Run: headless pygame with SDL's dummy video driver; simulated clock (each Clock.tick advances the game by its frame time, no real sleeping); random seed 0; keys injected as events and as key.get_pressed() state; no mouse input.
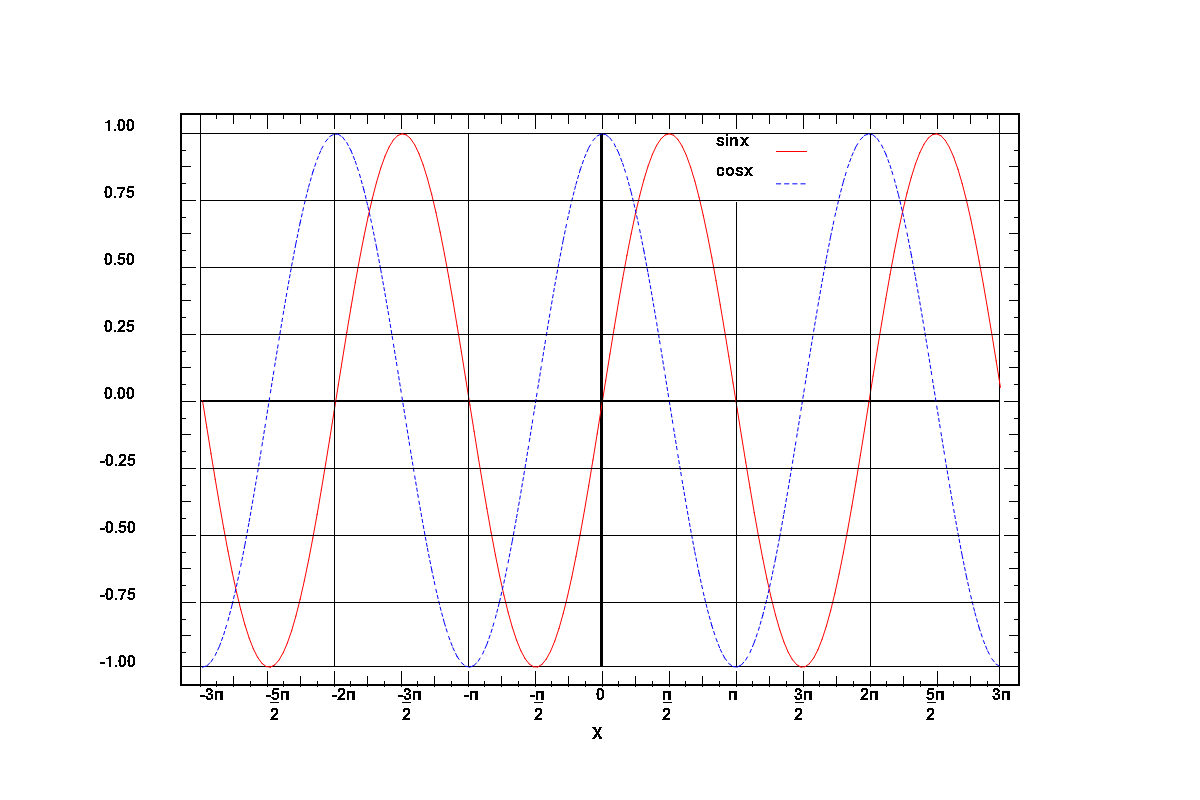
Frame 1 of 4 · flips 1–60 · no input
Frame 2 of 4 · flips 61–180 · tapped SPACE, RETURN · held RIGHT (→), D · screen unchanged from frame 1, image omitted
Frame 3 of 4 · flips 181–300 · held DOWN (↓), S · screen unchanged from frame 2, image omitted
Frame 4 of 4 · flips 301–420 · held LEFT (←), A, UP (↑), W · screen unchanged from frame 3, image omitted

The pygame program that drew these frames:

import pygame
import math

pygame.init()
# Разрешения окна
# ! Есть возможность изменения разрешения ! не прям точный, но +- работающий
RESx, RESy = 1200, 800
#RESx,RESy = 800,600
cnt = (1200 / RESx) / (780 / RESy)
# Окно
win = pygame.display.set_mode((RESx, RESy))
pygame.display.set_caption("Cos and Sin")
pi = math.pi
# colors
black = (0, 0, 0)
red = (255, 0, 0)
blue = (0, 0, 255)
white = (255, 255, 255)
# fonts
font = pygame.font.SysFont('serif', int(RESx / 50))
text1 = font.render("sinx", False, black)
text2 = font.render("cosx", False, black)
text3 = font.render('X',    False, black)
# Переменная для запуска кода
run = True
# Коеффицент для отрисовки графиков не на весь экран
k = 2 / 3
# Коеф начала и конца в соотношений разрешения экрана
start = (1 - k) / 2
end = (k + (1 - k) / 2)
# Это рендж х = от -3pi до 3pi
xrange = (-3 * pi, 3 * pi)
# Шаг или же расстояние между точками х
step = 0.1
# Коеф для того чтобы получать нунжый размер графиков
kx = (k * RESx) / (6 * pi)
ky = (k * RESy) / 2
# Координаты центра чтобы позже просто подвинуть графики к центру
center = (RESx/2, RESy/2)
real_center = math.ceil((RESx * end - RESx * start) * 3 / 4)
real_center_y = math.ceil((RESy * end - RESy * start) * 3 / 4)
# Код для дэш лайна от Бейсенбек Агая


class Point:
    # constructed using a normal tupple
    def __init__(self, point_t=(0, 0)):
        self.x = float(point_t[0])
        self.y = float(point_t[1])
    # define all useful operators
    def __add__(self, other):
        return Point((self.x + other.x, self.y + other.y))
    def __sub__(self, other):
        return Point((self.x - other.x, self.y - other.y))
    def __mul__(self, scalar):
        return Point((self.x*scalar, self.y*scalar))
    def __div__(self, scalar):
        return Point((self.x/scalar, self.y/scalar))
    def __len__(self):
        return int(math.sqrt(self.x**2 + self.y**2))
    # get back values in original tuple format
    def get(self):
        return (self.x, self.y)

def draw_dashed_line(surf, color, start_pos, end_pos, width=1, dash_length=4):
    origin = Point(start_pos)
    target = Point(end_pos)
    displacement = target - origin
    length = len(displacement)
    slope = displacement.__div__(length)
    for index in range(0, int(length/dash_length), 2):
        start = origin + (slope * index * dash_length)
        end = origin + (slope * (index + 1) * dash_length)
        pygame.draw.aaline(surf, color, start.get(), end.get(), width)

# Функция которая рисует маленькие линий в двух координатах которые получены кодом который скинул Агай
def draw_dashed_lines(win, color, points, width, dash_l):
    for i in range(len(points) - 1):
        draw_dashed_line(win, color, points[i], points[i+1], width, dash_l)

# Функция которая достает все точки любой функций и возвращает лист из тюплсов
def get_points(f, xrange, step, kx, ky, center):
    num = math.ceil((xrange[1] - xrange[0]) / step)  # количество точек х
    x_val = (x * step + xrange[0] for x in range(num))  # значения х
    # кх ку - коеф чтобы растянуть под нунжый размер
    func = ((kx * x, ky * f(x)) for x in x_val)
    points = tuple(map(lambda x: (x[0] + center[0], -x[1] + center[1]), func))
    return points

def draw_line(win, x, y, y1):
    k = math.ceil((RESy * end - RESy * start) / 8)
    for i in range(k, int(RESy * end - RESy * start), k):
        pygame.draw.line(win, black, (x[0], x[1] + i), (y[0], y[1] + i), 1)

    m = math.ceil((RESx * end - RESx * start) / 6)
    for i in range(m, int(RESx * end - RESx * start), m):
        if i == m * 4:
            if RESy < 780:
                pygame.draw.line(win, black, (x[0] + i, x[1] + m * cnt / 2), (y1[0] + i, y1[1]), 1)
            else:
                pygame.draw.line(win, black, (x[0] + i, x[1] + m * cnt / 2), (y1[0] + i, y1[1]), 1)
        else:
            pygame.draw.line(win, black, (x[0] + i, x[1]), (y1[0] + i, y1[1]), 1)
    win.blit(text1, (x[0] + m * 4 - RESx / 60, x[1]))
    win.blit(text2, (x[0] + m * 4 - RESx / 60, x[1] + RESx / 40))
    pygame.draw.line(win, red, (x[0] + m * 4 + RESx / 30, x[1] + RESx / 66), (x[0] + m * 4 + RESx / 17, x[1] + RESx / 66))
    draw_dashed_line(win, blue, (x[0] + m * 4 + RESx / 30, x[1] + RESx / 24), (x[0] + m * 4 + RESx / 17, x[1] + RESx / 24), 2)
    win.blit(text3, (RESx/2 - RESx / 150, RESy * end + RESx / 20))

    x_val  = ['-3п', '-5п', '-2п', '-3п', '-п','-п', '0', 'п', 'п', '3п', '2п', '5п', '3п']
    x_val2 = ['', ' 2', '', ' 2', '', ' 2', '', '2', '', '2', '', '2', '']
    val    = ['', ' _', '', ' _', '', ' _', '', '_', '', '_', '', '_', '']
    y_val  = [' 1.00', ' 0.75', ' 0.50', ' 0.25',' 0.00', '-0.25', '-0.50', '-0.75', '-1.00']

    j = 0
    for i in range(len(x_val)):
        text4 = font.render(x_val[i], False, black)
        text5 = font.render(x_val2[i], False, black)
        text6 = font.render(val[i], False, black)
        win.blit(text4, (RESx * start + j,  RESy * end + RESy * cnt / 39))
        win.blit(text5, (RESx * start + j,  RESy * end + RESy * cnt / 20))
        win.blit(text6, (RESx * start + j,  RESy * end + RESy * cnt / 39))
        j += (m/2) - 1
    j = 0
    for i in range(len(y_val)):
        text4 = font.render(y_val[i], False, black)
        win.blit(text4, (RESx * start - RESx / 12,
                 RESy * start + j - RESx / 80))
        j += k


def draw_little_hor(x, y, h, m, l):
    s = math.ceil((RESx * end - RESx * start) / 6) / 8
    for i in range(0, 48, 4):
        pygame.draw.line(win, black, (x + s * i, y + h), (x + s * i, y + l), 1)
    for i in range(0, 48, 2):
        pygame.draw.line(win, black, (x + s * i, y + h), (x + s * i, y + m), 1)
    for i in range(0, 48):
        pygame.draw.line(win, black, (x + s * i, y + h), (x + s * i, y + l + m), 1)


def draw_little_ver(x, y, h, m, l):
    s = math.ceil((RESy * end - RESy * start) / 8) / 4
    for i in range(0, 32, 4):
        pygame.draw.line(win, black, (x + h, y + s * i), (x + l, y + s * i), 1)
    for i in range(0, 32, 2):
        pygame.draw.line(win, black, (x + h, y + s * i), (x + m, y + s * i), 1)
    for i in range(0, 32):
        pygame.draw.line(win, black, (x + h, y + s * i), (x + l + m, y + s * i), 1)


# Получаем все точки синуса и косинуса
sin_points = get_points(math.sin, xrange, step, kx, ky, (real_center  + 2,real_center_y))
cos_points = get_points(math.cos, xrange, step, kx, ky, (real_center  + 2,real_center_y))
while run:
    # Заполняем экран
    win.fill(white)

    # Рисуем центральную линию координат
    pygame.draw.lines(win, black, False, ((RESx * start, RESy / 2),    (RESx * end, RESy / 2)),    2)
    pygame.draw.lines(win, black, False, ((real_center, RESy * start), (real_center, RESy * end)), 2)
    # Точки уголков нашей рамки
    bounding_points = (
        (start * RESx, start * RESy),
        (end * RESx, start * RESy),
        (end * RESx, end * RESy),
        (start * RESx, end * RESy)
    )
    bb = 20
    draw_little_hor(start * RESx, start * RESy, -20, -10, -5)
    draw_little_hor(start * RESx, end   * RESy, 20, 10, 5)
    draw_little_ver(start * RESx, start * RESy, -20, -10, -5)
    draw_little_ver(end   * RESx, start * RESy, 20, 10, 5)
    # Рисуем рамку
    # pygame.draw.aalines(win , black, True, bounding_points, 4) #alternative method
    #pygame.draw.rect(win, black, [RESx * start, RESy* start, RESx * k, RESy * k], 1)
    pygame.draw.line(win, black, (RESx * start, RESy * start - bb), (RESx * start, RESy * end + bb))
    pygame.draw.line(win, black, (RESx * end,   RESy * start - bb), (RESx * end, RESy * end + bb))
    pygame.draw.line(win, black, (RESx * start - bb, RESy * end),   (RESx * end + bb, RESy * end))
    pygame.draw.line(win, black, (RESx * start - bb, RESy * start), (RESx * end + bb, RESy * start))
    # Внешняя рамка
    pygame.draw.rect(win, black, [RESx * start - bb, RESy * start - bb, RESx * k + bb * 2, RESy * k + bb * 2], 2)
    # Рисуем синус готовой функцие pygame.draw.aalines
    pygame.draw.aalines(win, red, False, sin_points)
    # Рисуем косинус написанной функцией для дэш линий
    draw_dashed_lines(win, blue, cos_points, 2, 3)
    # pygame.draw.aalines(win , (255,0,0),False, cos_points) #функция для обычной отрисовки косинуса
    draw_line(win, (RESx * start, RESy * start), (RESx * end, RESy * start), (RESx * start, RESy * end))
    # Чтобы закрыть окно
    for event in pygame.event.get():
        if event.type == pygame.QUIT or (event.type == pygame.KEYDOWN and event.key == pygame.K_ESCAPE):
            run = False

    # Обовнляем окно
    pygame.display.flip()
